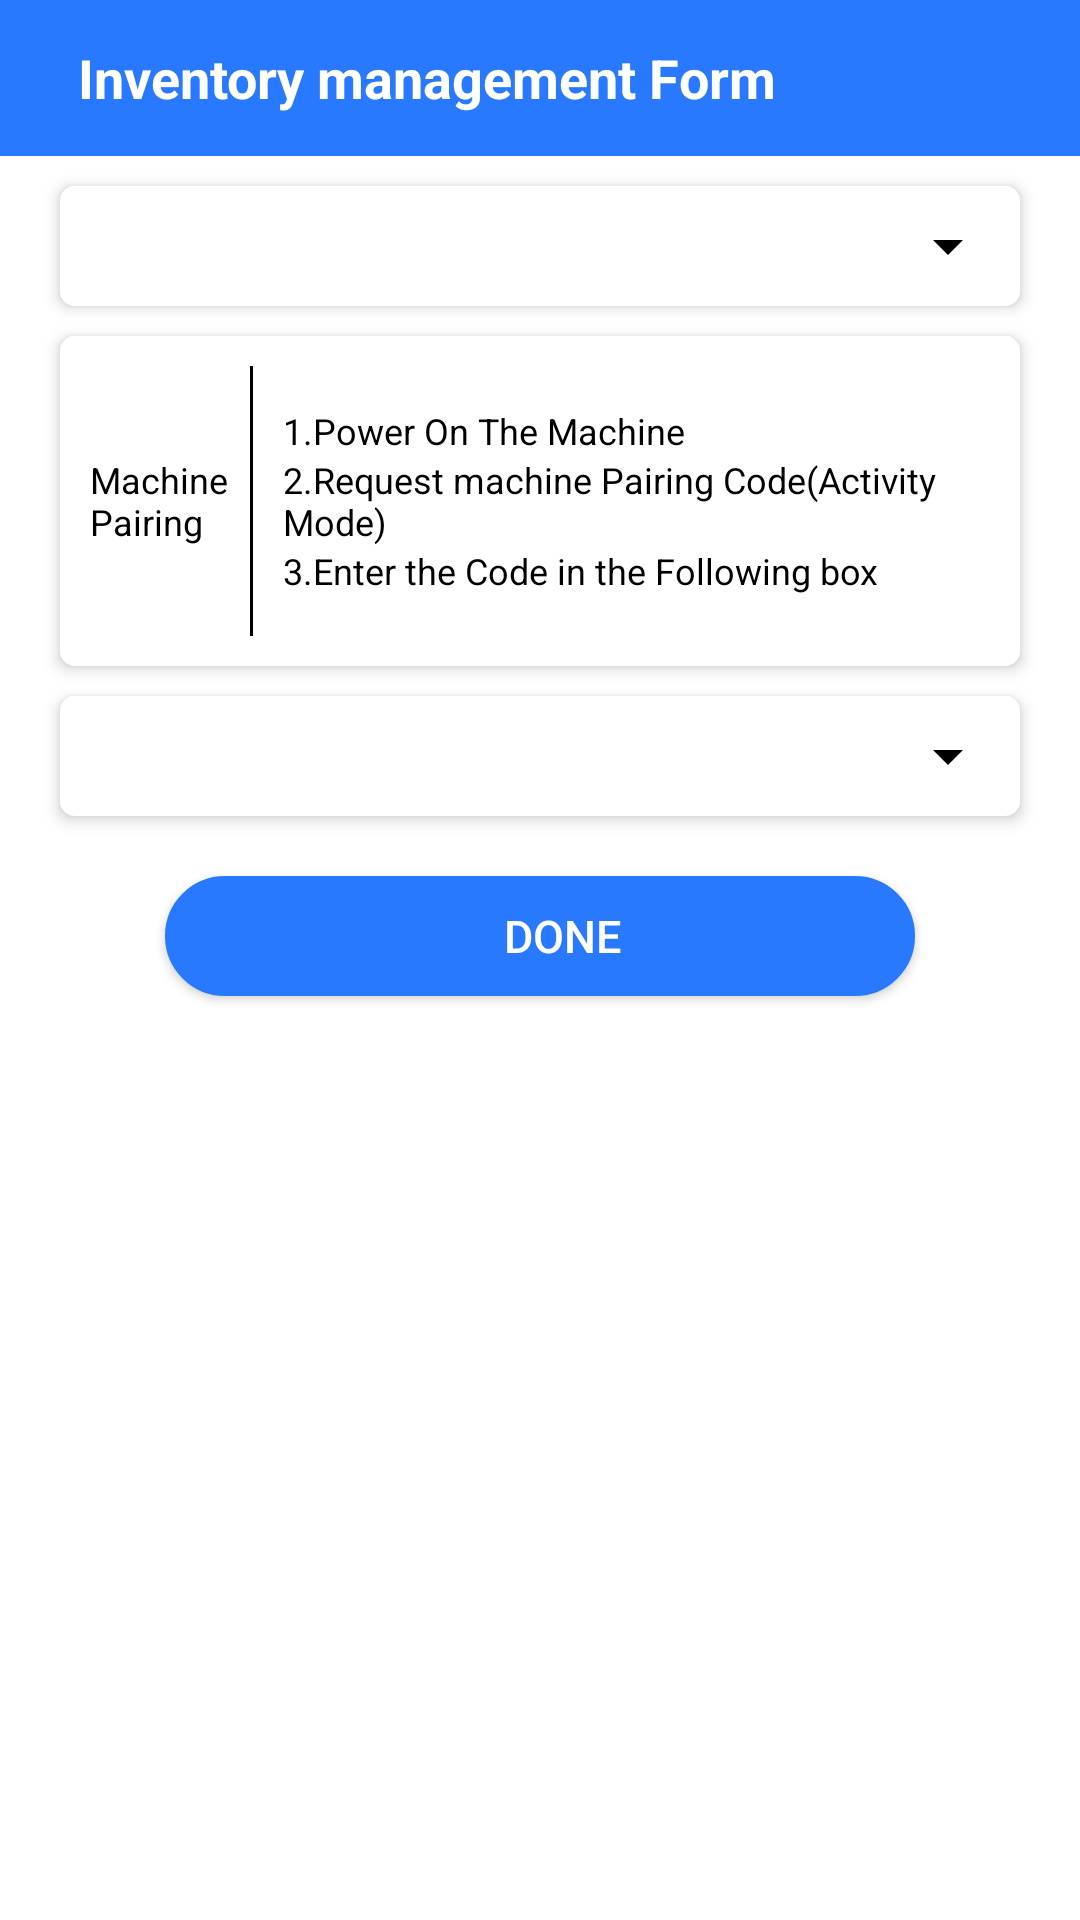

Here is an Android app screen rendered from its layout file. Give the layout XML and the strings, colors and styles it references.
<!-- AndroidManifest.xml: application theme AppTheme -->
<!-- res/layout/addmachine_main.xml -->
<?xml version="1.0" encoding="utf-8"?>
<LinearLayout xmlns:android="http://schemas.android.com/apk/res/android"
    android:layout_width="match_parent"
    android:background="@color/colorWhite"
    android:layout_height="match_parent"
    android:orientation="vertical">

    <include
        android:id="@+id/toolbar"
        layout="@layout/toolbar" />

    <androidx.cardview.widget.CardView xmlns:card_view="http://schemas.android.com/apk/res-auto"
        android:id="@+id/card_view"
        android:layout_width="match_parent"
        android:layout_height="@dimen/dimen_40"
        android:layout_marginLeft="@dimen/dimen_20"
        android:layout_marginTop="@dimen/dimen_10"
        android:layout_marginRight="@dimen/dimen_20"
        android:background="@color/colorWhite"
        android:visibility="visible"
        card_view:cardCornerRadius="5dp"
        card_view:cardElevation="3dp">

        <LinearLayout
            android:layout_width="match_parent"
            android:layout_height="@dimen/dimen_40"
            android:gravity="bottom">

            <FrameLayout
                android:layout_width="match_parent"
                android:layout_height="@dimen/dimen_40"
                android:layout_marginTop="@dimen/dimen_20"
                android:background="@drawable/spiner_back1"
                android:backgroundTint="@color/colorWhite">

                <Spinner
                    android:id="@+id/spinner_mobile"
                    android:layout_width="match_parent"
                    android:layout_height="@dimen/dimen_40"
                    android:backgroundTint="@color/colorBlack"
                    android:popupBackground="@color/colorWhite"
                    android:prompt="@string/spinner_type1" />
            </FrameLayout>
        </LinearLayout>
    </androidx.cardview.widget.CardView>

    <androidx.cardview.widget.CardView xmlns:card_view="http://schemas.android.com/apk/res-auto"
        android:id="@+id/card_vie1"
        android:layout_width="match_parent"
        android:layout_height="wrap_content"
        android:layout_marginLeft="@dimen/dimen_20"
        android:layout_marginTop="@dimen/dimen_10"
        android:layout_marginRight="@dimen/dimen_20"
        android:background="@color/colorWhite"
        android:visibility="visible"
        card_view:cardCornerRadius="5dp"
        card_view:cardElevation="3dp">

        <LinearLayout
            android:layout_width="match_parent"
            android:layout_height="wrap_content"
            android:gravity="center|start"
            android:background="#ffffff"
            android:orientation="horizontal">

            <TextView
                android:layout_width="match_parent"
                android:layout_height="wrap_content"
                android:layout_marginLeft="@dimen/dimen_10"
                android:text="Machine Pairing"
                android:textSize="@dimen/dimen_12"
                android:layout_weight="4"
                android:textColor="@color/colorBlack" />

            <View
                android:layout_width="1dp"
                android:layout_height="@dimen/dimen_90"
                android:layout_marginTop="@dimen/dimen_10"
                android:layout_marginBottom="@dimen/dimen_10"
                android:background="@color/colorBlack" />

            <LinearLayout
                android:layout_width="match_parent"
                android:layout_height="wrap_content"
                android:gravity="center|start"
                android:layout_weight="1"
                android:orientation="vertical">

                <TextView
                    android:layout_width="wrap_content"
                    android:layout_height="wrap_content"
                    android:layout_marginLeft="@dimen/dimen_10"
                    android:text="1.Power On The Machine"
                    android:textSize="@dimen/dimen_12"
                    android:textColor="@color/colorBlack" />

                <TextView
                    android:layout_width="wrap_content"
                    android:layout_height="wrap_content"
                    android:layout_marginLeft="@dimen/dimen_10"
                    android:textSize="@dimen/dimen_12"
                    android:text="2.Request machine Pairing Code(Activity Mode)"
                    android:textColor="@color/colorBlack" />

                <TextView
                    android:layout_width="wrap_content"
                    android:layout_height="wrap_content"
                    android:textSize="@dimen/dimen_12"
                    android:layout_marginLeft="@dimen/dimen_10"
                    android:text="3.Enter the Code in the Following box"
                    android:textColor="@color/colorBlack" />


            </LinearLayout>

        </LinearLayout>
    </androidx.cardview.widget.CardView>


    <androidx.cardview.widget.CardView xmlns:card_view="http://schemas.android.com/apk/res-auto"
        android:id="@+id/card_view2"
        android:layout_width="match_parent"
        android:layout_height="@dimen/dimen_40"
        android:layout_marginLeft="@dimen/dimen_20"
        android:layout_marginTop="@dimen/dimen_10"
        android:layout_marginRight="@dimen/dimen_20"
        android:background="@color/colorWhite"
        android:visibility="visible"
        card_view:cardCornerRadius="5dp"
        card_view:cardElevation="3dp">

        <LinearLayout
            android:layout_width="match_parent"
            android:layout_height="@dimen/dimen_40"
            android:gravity="bottom">

            <FrameLayout
                android:layout_width="match_parent"
                android:layout_height="@dimen/dimen_40"
                android:layout_marginTop="@dimen/dimen_20"
                android:background="@drawable/spiner_back1"
                android:backgroundTint="@color/colorWhite">

                <Spinner
                    android:id="@+id/spinner_code"
                    android:layout_width="match_parent"
                    android:layout_height="@dimen/dimen_40"
                    android:backgroundTint="@color/colorBlack"
                    android:popupBackground="@color/colorWhite"
                    android:prompt="@string/spinner_type1" />
            </FrameLayout>
        </LinearLayout>
    </androidx.cardview.widget.CardView>

    <Button
        android:id="@+id/btn_done"
        android:layout_width="match_parent"
        android:layout_height="@dimen/dimen_40"
        android:layout_marginLeft="@dimen/dimen_55"
        android:layout_marginTop="@dimen/dimen_20"
        android:layout_marginRight="@dimen/dimen_55"
        android:background="@drawable/background_button"
        android:backgroundTint="@color/colorPrimary"
        android:textSize="@dimen/dimen_15"
        android:paddingLeft="@dimen/dimen_15"
        android:text="Done"
        android:textColor="@color/colorWhite" />

</LinearLayout>
<!-- res/layout/toolbar.xml (included above) -->
<?xml version="1.0" encoding="utf-8"?>
<androidx.appcompat.widget.Toolbar xmlns:android="http://schemas.android.com/apk/res/android"
    xmlns:app="http://schemas.android.com/apk/res-auto"
    android:id="@+id/toolbar"
    android:layout_width="match_parent"
    android:layout_height="52dp"
    android:background="@color/colorPrimary"
    app:layout_scrollFlags="scroll|enterAlways"
    app:popupTheme="@style/Theme.AppCompat.Light"
    app:theme="@style/AppTheme">

    <LinearLayout
        android:layout_width="match_parent"
        android:layout_height="wrap_content"
        android:background="@color/colorPrimary"
        android:orientation="horizontal">



        <TextView
            android:id="@+id/header"
            android:layout_width="wrap_content"
            android:layout_height="wrap_content"
            android:layout_gravity="center_vertical"
            android:gravity="center_vertical"
            android:paddingLeft="10dp"
            android:text="Inventory management Form"
            android:textColor="@color/colorWhite"
            android:textSize="18sp"
            android:textStyle="bold" />

    </LinearLayout>

</androidx.appcompat.widget.Toolbar>
<!-- resources referenced by this layout -->
<resources>
  <color name="colorBlack">#000000</color>
  <color name="colorPrimary">#2879FE</color>
  <color name="colorWhite">#ffffff</color>
  <dimen name="dimen_10">10dp</dimen>
  <dimen name="dimen_12">12dp</dimen>
  <dimen name="dimen_15">15dp</dimen>
  <dimen name="dimen_20">20dp</dimen>
  <dimen name="dimen_40">40dp</dimen>
  <dimen name="dimen_55">55dp</dimen>
  <dimen name="dimen_90">90dp</dimen>
  <!-- drawable background_button (drawable) -->
  <?xml version="1.0" encoding="utf-8"?>
  <shape xmlns:android="http://schemas.android.com/apk/res/android">
      <solid android:color="#ffffff"/>
      <stroke android:width="2dp" android:color="#2879FE"/>
      <corners android:radius="20dp" />
  
  </shape>
  <!-- drawable spiner_back1 (drawable) -->
  <shape xmlns:android="http://schemas.android.com/apk/res/android">
      <solid android:color="#ffffff"/>
      <stroke android:width="2dp" android:color="#ffffff"/>
      <corners android:radius="0dp" />
  
  </shape>
  <string name="spinner_type1">Owner</string>
  <style name="AppTheme" parent="Theme.AppCompat.Light.DarkActionBar">
          
          <item name="colorPrimary">@color/colorPrimary</item>
          <item name="colorPrimaryDark">@color/colorPrimaryDark</item>
          <item name="colorAccent">@color/colorAccent</item>
      </style>
  <color name="colorPrimaryDark">#03A9F5</color>
  <color name="colorAccent">#DB2E27</color>
</resources>
